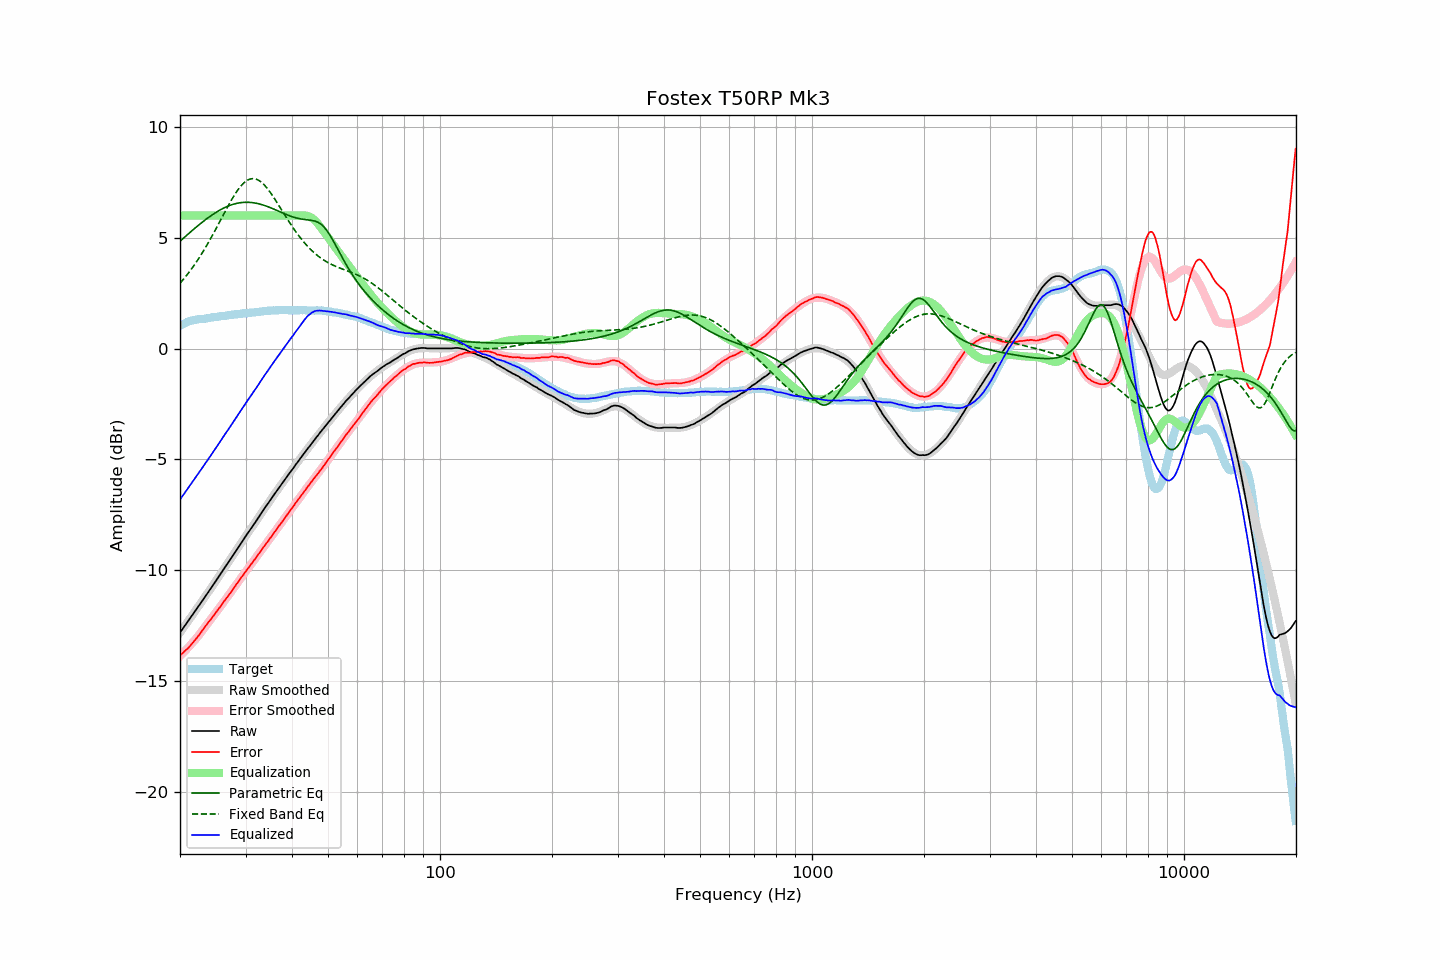

Values plotted in this chart, from the file beside it:
frequency, raw, error, smoothed, error_smoothed, equalization, parametric_eq, fixed_band_eq, equalized_raw, equalized_smoothed, target
20.00, -12.81, -13.84, -12.81, -13.87, 6.00, 4.85, 2.95, -6.81, -6.81, 1.03
20.20, -12.71, -13.78, -12.71, -13.80, 6.00, 4.91, 3.03, -6.71, -6.71, 1.07
20.40, -12.61, -13.72, -12.61, -13.72, 6.00, 4.97, 3.11, -6.61, -6.61, 1.11
20.61, -12.51, -13.64, -12.51, -13.65, 6.00, 5.04, 3.20, -6.51, -6.51, 1.14
20.81, -12.40, -13.58, -12.41, -13.57, 6.00, 5.10, 3.29, -6.40, -6.41, 1.18
21.02, -12.30, -13.52, -12.30, -13.50, 6.00, 5.17, 3.38, -6.30, -6.30, 1.22
21.23, -12.20, -13.44, -12.20, -13.42, 6.00, 5.23, 3.48, -6.20, -6.20, 1.24
21.44, -12.09, -13.35, -12.10, -13.34, 6.00, 5.29, 3.58, -6.09, -6.10, 1.26
21.66, -11.99, -13.27, -11.99, -13.25, 6.00, 5.35, 3.68, -5.99, -5.99, 1.28
21.87, -11.89, -13.18, -11.89, -13.17, 6.00, 5.41, 3.78, -5.89, -5.89, 1.29
22.09, -11.79, -13.10, -11.79, -13.08, 6.00, 5.48, 3.88, -5.79, -5.79, 1.31
22.31, -11.68, -13.00, -11.68, -13.00, 6.00, 5.54, 3.99, -5.68, -5.68, 1.32
22.54, -11.58, -12.91, -11.58, -12.90, 6.00, 5.59, 4.10, -5.58, -5.58, 1.33
22.76, -11.47, -12.81, -11.47, -12.81, 6.00, 5.65, 4.22, -5.47, -5.47, 1.34
22.99, -11.36, -12.70, -11.37, -12.71, 6.00, 5.71, 4.33, -5.36, -5.37, 1.34
23.22, -11.26, -12.61, -11.26, -12.62, 6.00, 5.77, 4.45, -5.26, -5.26, 1.35
23.45, -11.15, -12.51, -11.16, -12.52, 6.00, 5.82, 4.57, -5.15, -5.16, 1.35
23.69, -11.05, -12.42, -11.05, -12.42, 6.00, 5.88, 4.70, -5.05, -5.05, 1.36
23.92, -10.94, -12.32, -10.95, -12.33, 6.00, 5.93, 4.83, -4.94, -4.95, 1.37
24.16, -10.84, -12.24, -10.84, -12.23, 6.00, 5.98, 4.95, -4.84, -4.84, 1.39
24.40, -10.73, -12.14, -10.73, -12.13, 6.00, 6.03, 5.09, -4.73, -4.73, 1.41
24.65, -10.62, -12.04, -10.62, -12.03, 6.00, 6.08, 5.22, -4.62, -4.62, 1.41
24.89, -10.52, -11.94, -10.52, -11.94, 6.00, 6.13, 5.35, -4.52, -4.52, 1.42
25.14, -10.41, -11.84, -10.41, -11.84, 6.00, 6.17, 5.49, -4.41, -4.41, 1.43
25.39, -10.30, -11.74, -10.30, -11.75, 6.00, 6.21, 5.63, -4.30, -4.30, 1.44
25.65, -10.19, -11.65, -10.19, -11.65, 6.00, 6.26, 5.76, -4.19, -4.19, 1.46
25.91, -10.09, -11.55, -10.09, -11.55, 6.00, 6.30, 5.90, -4.09, -4.09, 1.46
26.16, -9.97, -11.44, -9.98, -11.45, 6.00, 6.33, 6.04, -3.97, -3.98, 1.47
26.43, -9.86, -11.34, -9.87, -11.35, 6.00, 6.37, 6.17, -3.86, -3.87, 1.48
26.69, -9.76, -11.25, -9.76, -11.25, 6.00, 6.40, 6.31, -3.76, -3.76, 1.49
26.96, -9.65, -11.16, -9.65, -11.15, 6.00, 6.43, 6.44, -3.65, -3.65, 1.51
27.23, -9.54, -11.06, -9.54, -11.05, 6.00, 6.46, 6.57, -3.54, -3.54, 1.52
27.50, -9.43, -10.96, -9.43, -10.95, 6.00, 6.48, 6.70, -3.43, -3.43, 1.53
27.77, -9.32, -10.85, -9.32, -10.85, 6.00, 6.51, 6.82, -3.32, -3.32, 1.53
28.05, -9.21, -10.76, -9.21, -10.75, 6.00, 6.53, 6.94, -3.21, -3.21, 1.54
28.33, -9.10, -10.65, -9.10, -10.65, 6.00, 6.55, 7.05, -3.10, -3.10, 1.54
28.62, -8.99, -10.55, -8.99, -10.55, 6.00, 6.56, 7.16, -2.99, -2.99, 1.55
28.90, -8.88, -10.44, -8.88, -10.45, 6.00, 6.57, 7.26, -2.88, -2.88, 1.56
29.19, -8.77, -10.33, -8.78, -10.35, 6.00, 6.59, 7.34, -2.77, -2.78, 1.56
29.48, -8.66, -10.25, -8.67, -10.25, 6.00, 6.59, 7.42, -2.66, -2.67, 1.59
29.78, -8.55, -10.14, -8.56, -10.15, 6.00, 6.60, 7.49, -2.55, -2.56, 1.59
30.08, -8.44, -10.04, -8.45, -10.05, 6.00, 6.60, 7.55, -2.44, -2.45, 1.60
30.38, -8.34, -9.94, -8.35, -9.95, 6.00, 6.60, 7.60, -2.34, -2.35, 1.60
30.68, -8.24, -9.86, -8.24, -9.85, 6.00, 6.60, 7.63, -2.24, -2.24, 1.62
30.99, -8.13, -9.75, -8.13, -9.75, 6.00, 6.59, 7.66, -2.13, -2.13, 1.62
31.30, -8.03, -9.66, -8.03, -9.65, 6.00, 6.59, 7.67, -2.03, -2.03, 1.62
31.61, -7.92, -9.56, -7.92, -9.55, 6.00, 6.58, 7.67, -1.92, -1.92, 1.63
31.93, -7.82, -9.47, -7.81, -9.46, 6.00, 6.56, 7.65, -1.82, -1.81, 1.64
32.24, -7.71, -9.35, -7.71, -9.36, 6.00, 6.55, 7.63, -1.71, -1.71, 1.64
32.57, -7.60, -9.26, -7.60, -9.26, 6.00, 6.53, 7.59, -1.60, -1.60, 1.66
32.89, -7.49, -9.16, -7.49, -9.16, 6.00, 6.51, 7.54, -1.49, -1.49, 1.67
33.22, -7.38, -9.06, -7.39, -9.06, 6.00, 6.49, 7.48, -1.38, -1.39, 1.68
33.55, -7.27, -8.96, -7.28, -8.96, 6.00, 6.47, 7.41, -1.27, -1.28, 1.68
33.89, -7.16, -8.86, -7.17, -8.86, 6.00, 6.45, 7.34, -1.16, -1.17, 1.69
34.23, -7.06, -8.76, -7.07, -8.76, 6.00, 6.42, 7.25, -1.06, -1.07, 1.70
34.57, -6.96, -8.67, -6.96, -8.66, 6.00, 6.39, 7.16, -0.96, -0.96, 1.71
34.92, -6.85, -8.56, -6.85, -8.56, 6.00, 6.36, 7.06, -0.85, -0.85, 1.71
35.27, -6.75, -8.47, -6.75, -8.47, 6.00, 6.33, 6.96, -0.75, -0.75, 1.72
35.62, -6.64, -8.37, -6.64, -8.37, 6.00, 6.30, 6.85, -0.64, -0.64, 1.72
35.97, -6.54, -8.26, -6.54, -8.27, 6.00, 6.27, 6.74, -0.54, -0.54, 1.72
... 635 more rows
